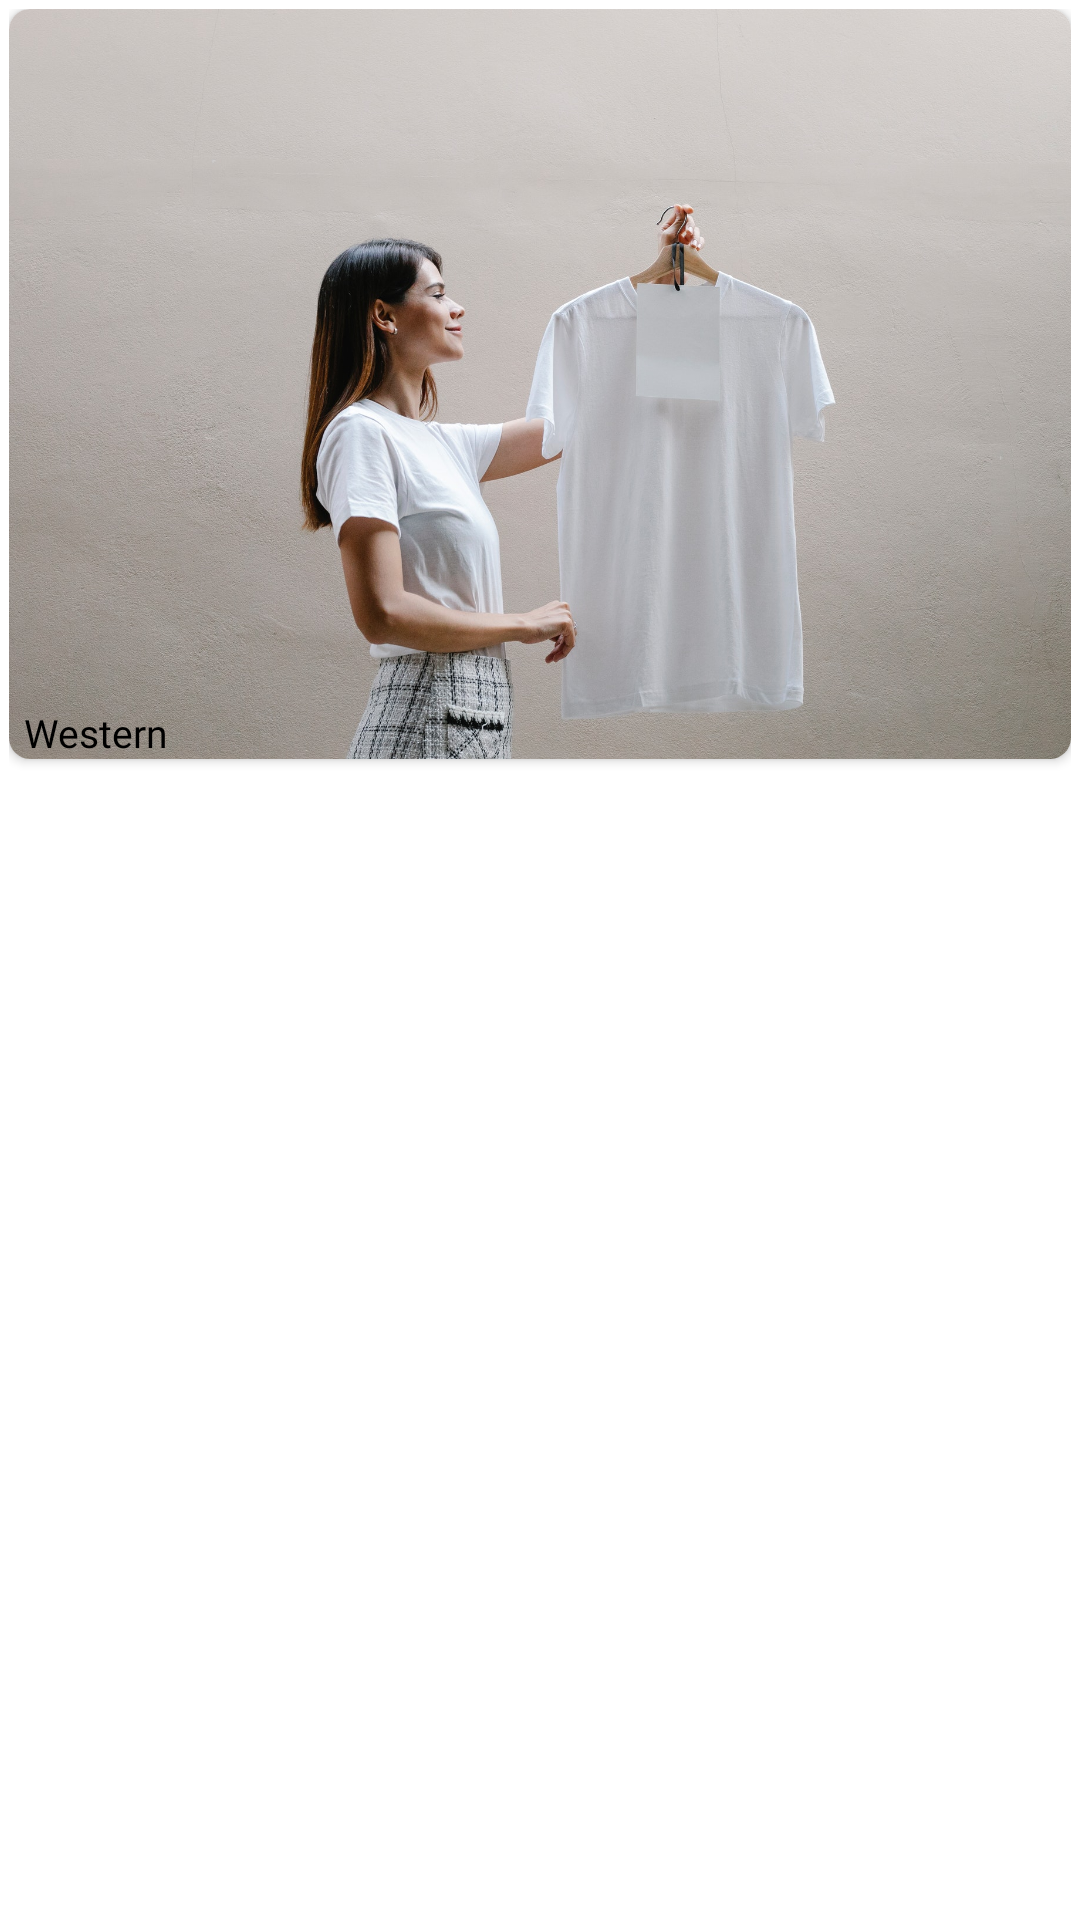

Layout XML and referenced resources for this Android screen:
<!-- AndroidManifest.xml: application theme Theme.WomenHomeScreen -->
<!-- res/layout/sub_list_item.xml -->
<?xml version="1.0" encoding="utf-8"?>
<LinearLayout
    xmlns:android="http://schemas.android.com/apk/res/android"
    xmlns:app="http://schemas.android.com/apk/res-auto"
    android:weightSum="2"
    android:layout_width="match_parent"
    android:layout_height="match_parent"
    android:orientation="horizontal"
    android:background="@color/white"
    android:padding="3sp"
    >

    <androidx.cardview.widget.CardView
        android:layout_weight="2"
        android:layout_width="0sp"
        android:layout_height="wrap_content"
        app:cardPreventCornerOverlap="false"
        app:cardCornerRadius="7dp">

        <ImageView
            android:id="@+id/subImageView"
            android:layout_width="match_parent"
            android:layout_height="250sp"
            android:adjustViewBounds="false"
            android:scaleType="centerCrop"
            android:src="@drawable/tops" />

        <TextView
            android:id="@+id/subTextView"
            android:layout_marginLeft="5sp"
            android:layout_gravity="bottom"
            android:layout_width="match_parent"
            android:layout_height="wrap_content"
            android:fontFamily="@font/roboto"
            android:text="Western"
            android:textColor="@color/black"
            android:textSize="13sp" />
    </androidx.cardview.widget.CardView>


</LinearLayout>
<!-- resources referenced by this layout -->
<resources>
  <color name="black">#FF000000</color>
  <color name="white">#FFFFFFFF</color>
  <!-- drawable tops: jpg bitmap (drawable, 421228 bytes) -->
  <style name="Theme.WomenHomeScreen" parent="Theme.MaterialComponents.DayNight.DarkActionBar">
          
          <item name="colorPrimary">@color/purple_500</item>
          <item name="colorPrimaryVariant">@color/purple_700</item>
          <item name="colorOnPrimary">@color/white</item>
          
          <item name="colorSecondary">@color/teal_200</item>
          <item name="colorSecondaryVariant">@color/teal_700</item>
          <item name="colorOnSecondary">@color/black</item>
          
          <item name="android:statusBarColor" tools:targetApi="l">?attr/colorPrimaryVariant</item>
          
      </style>
  <color name="purple_500">#FF6200EE</color>
  <color name="purple_700">#FF3700B3</color>
  <color name="teal_200">#FF03DAC5</color>
  <color name="teal_700">#FF018786</color>
</resources>
